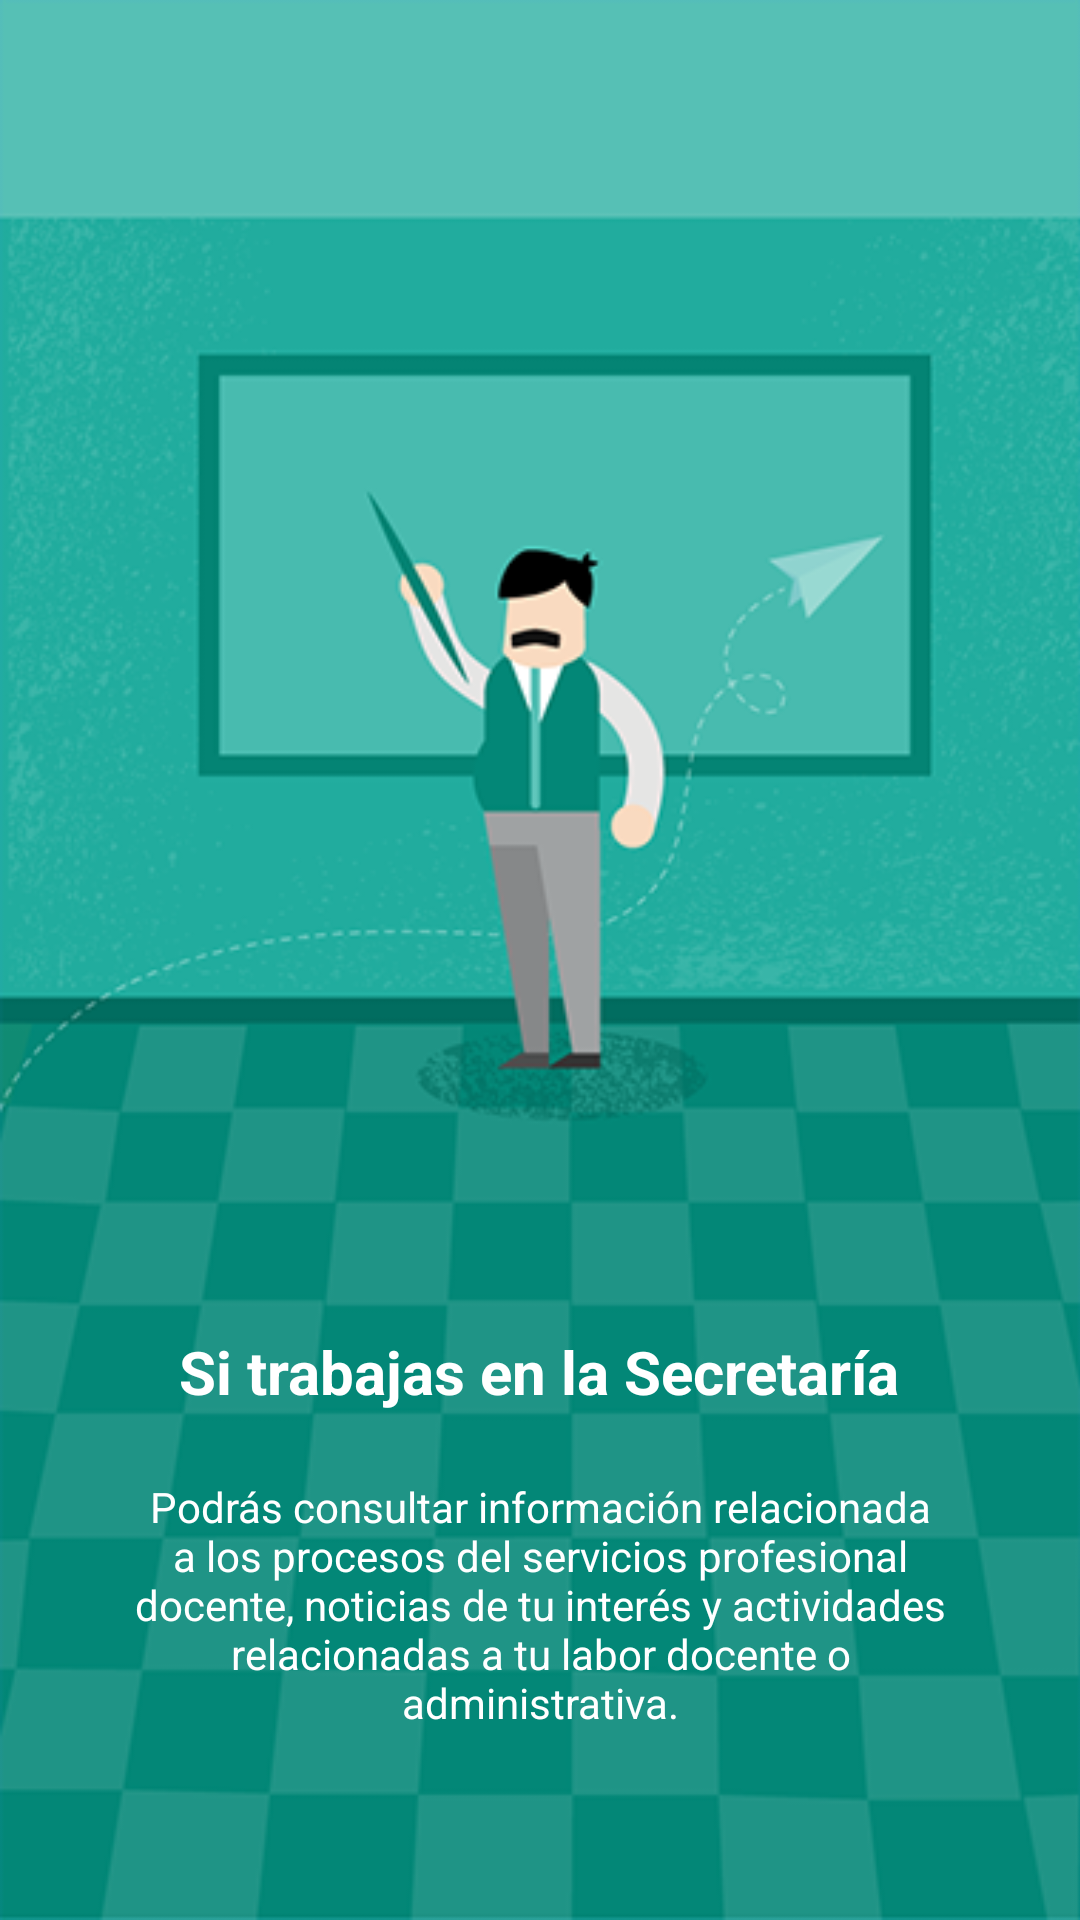

Android layout source for this screen:
<!-- AndroidManifest.xml: application theme AppTheme -->
<!-- res/layout/slide_docentes.xml -->
<?xml version="1.0" encoding="utf-8"?>
<RelativeLayout xmlns:android="http://schemas.android.com/apk/res/android"
    android:layout_width="match_parent"
    android:layout_height="match_parent"
    android:background="@color/screen_slider_3">

    <ImageView
        android:layout_width="match_parent"
        android:layout_height="match_parent"
        android:layout_centerInParent="true"
        android:scaleType="centerCrop"
        android:src="@drawable/maestros_slider"/>

    <TextView
        android:layout_width="wrap_content"
        android:layout_height="wrap_content"
        android:text="@string/slide_3_title"
        android:textColor="@color/white"
        android:textSize="@dimen/slide_title"
        android:textStyle="bold"
        android:layout_marginBottom="22dp"
        android:layout_above="@+id/textView7"
        android:layout_centerHorizontal="true" />

    <TextView
        android:layout_width="wrap_content"
        android:layout_height="wrap_content"
        android:paddingLeft="@dimen/desc_padding"
        android:paddingRight="@dimen/desc_padding"
        android:text="@string/slide_3_desc"
        android:textAlignment="center"
        android:textColor="@color/white"
        android:textSize="@dimen/slide_desc"
        android:layout_marginBottom="63dp"
        android:id="@+id/textView7"
        android:layout_alignParentBottom="true"
        android:layout_alignParentStart="true" />

</RelativeLayout>
<!-- resources referenced by this layout -->
<resources>
  <color name="screen_slider_3">#3395ff</color>
  <color name="white">#ffffff</color>
  <dimen name="desc_padding">40dp</dimen>
  <dimen name="slide_desc">14dp</dimen>
  <dimen name="slide_title">20dp</dimen>
  <!-- drawable maestros_slider: png bitmap (drawable, 123009 bytes) -->
  <string name="slide_3_desc">"Podrás consultar información relacionada a los procesos del servicios profesional docente, noticias de tu interés y actividades relacionadas a tu labor docente o administrativa."</string>
  <string name="slide_3_title">"Si trabajas en la Secretaría"</string>
  <style name="AppTheme" parent="Theme.AppCompat.Light.DarkActionBar">
          
          <item name="colorPrimary">@color/colorPrimary</item>
          <item name="colorPrimaryDark">@color/colorPrimaryDark</item>
          <item name="colorAccent">@color/colorAccent</item>
          <item name="actionBarStyle">@style/ActionBarStyle</item>
          <item name="android:windowContentTransitions">true</item>
  
      </style>
  <color name="colorPrimary">#4CAF50</color>
  <color name="colorPrimaryDark">#398b3d</color>
  <color name="colorAccent">#455A64</color>
  <style name="ActionBarStyle" parent="Widget.AppCompat.ActionBar">
          <item name="colorPrimary">@color/white</item>
          <item name="android:textColorPrimary">@color/colorPrimary</item>
          <item name="drawerArrowStyle">@style/MyDrawerArrowToggle</item>
          <item name="actionMenuTextColor">@color/colorPrimary</item>
          <item name="colorControlNormal">@color/colorPrimary</item>
          <item name="colorControlActivated">@color/colorPrimary</item>
          <item name="selectableItemBackground">?android:selectableItemBackground</item>
          <item name="selectableItemBackgroundBorderless">?android:selectableItemBackground</item>
          <item name="colorControlHighlight">@color/colorAccent</item>
      </style>
  <style name="MyDrawerArrowToggle" parent="Widget.AppCompat.DrawerArrowToggle">
          <item name="android:background">@drawable/ripple_flat_primary</item>
      </style>
  <!-- drawable ripple_flat_primary (drawable) -->
  <?xml version="1.0" encoding="utf-8"?>
  <ripple xmlns:android="http://schemas.android.com/apk/res/android"
      xmlns:tools="http://schemas.android.com/tools"
      android:color="@color/colorPrimary"
      tools:targetApi="lollipop">
      <item android:id="@android:id/mask">
          <shape android:shape="rectangle">
              <solid android:color="@color/colorPrimary"/>
              <corners android:bottomRightRadius="0dp" android:bottomLeftRadius="0dp"
                  android:topLeftRadius="0dp" android:topRightRadius="0dp"/>
          </shape>
      </item>
  </ripple>
</resources>
